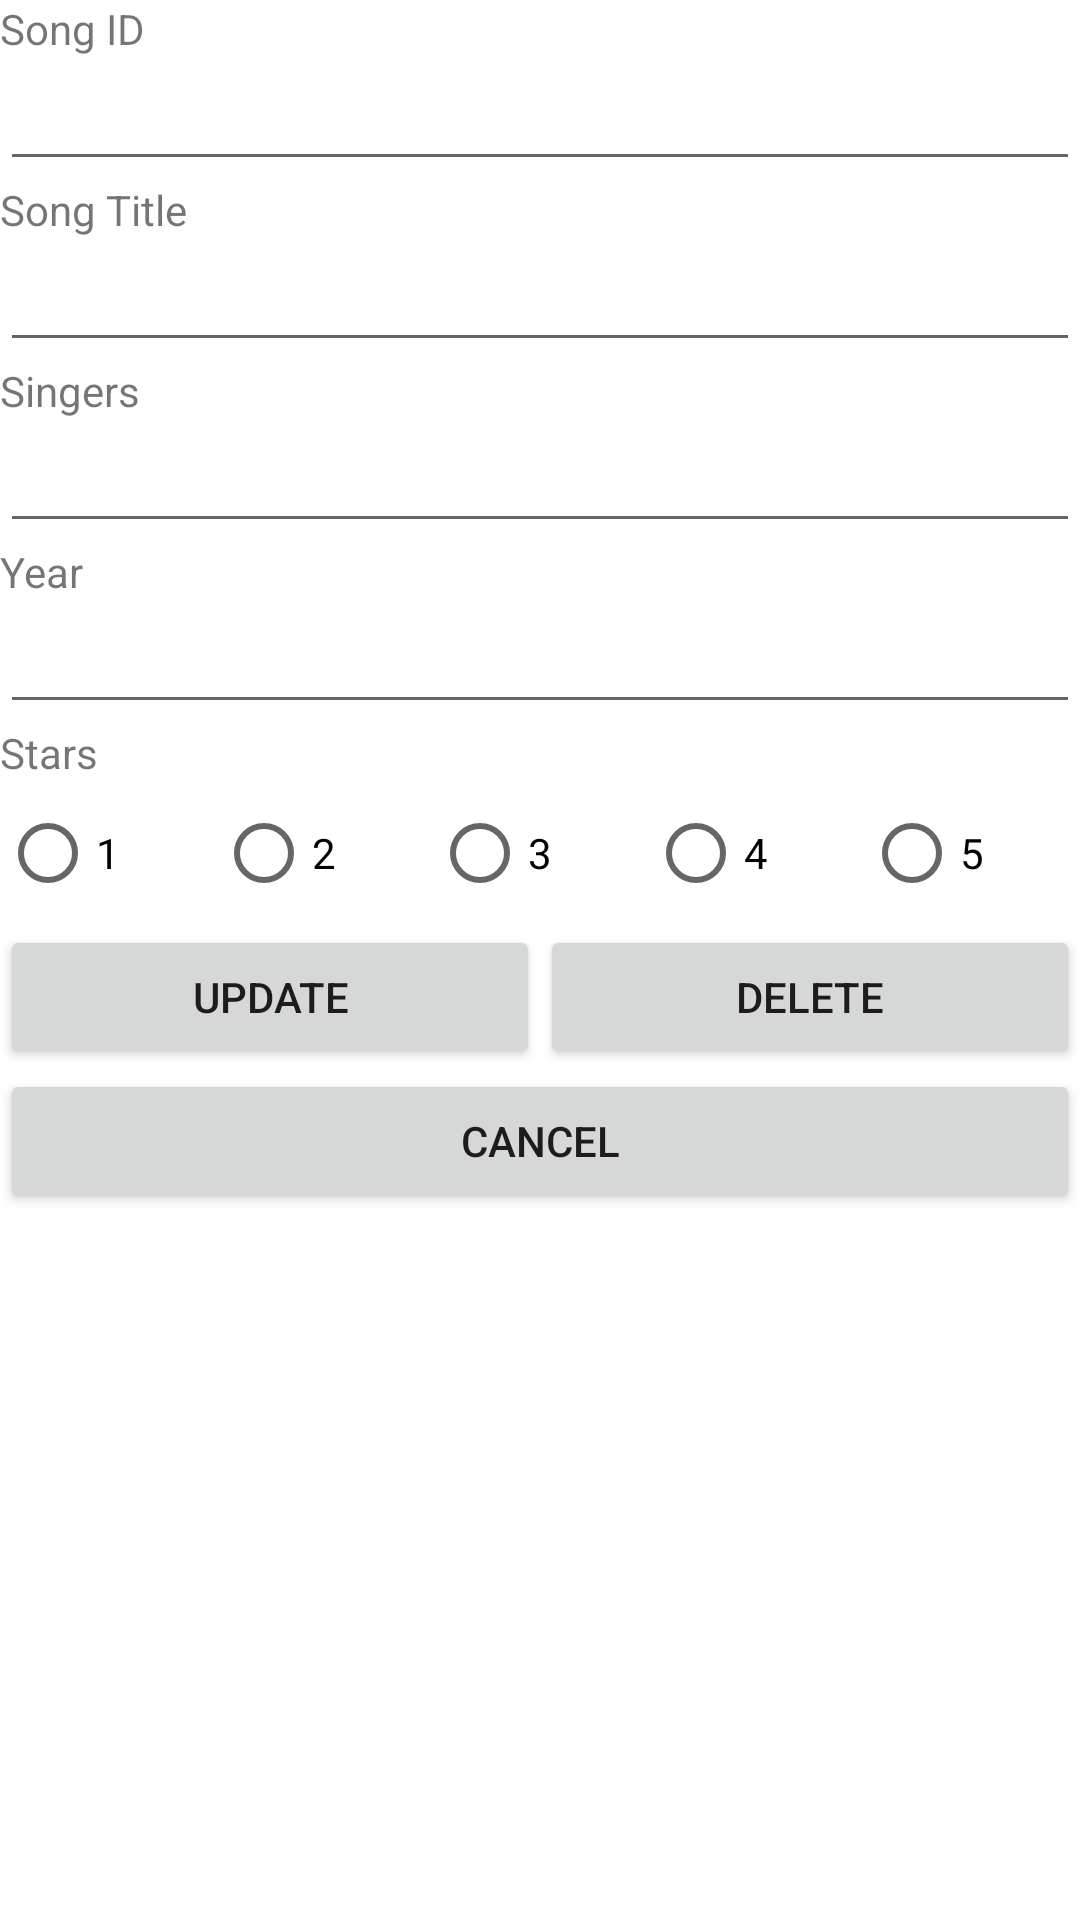

This screen was rendered from an Android layout file. Write that file and the resources it references.
<!-- AndroidManifest.xml: application theme Theme.NDPThemeSong -->
<!-- res/layout/activity_ndpmodify.xml -->
<?xml version="1.0" encoding="utf-8"?>
<LinearLayout xmlns:android="http://schemas.android.com/apk/res/android"
    xmlns:app="http://schemas.android.com/apk/res-auto"
    xmlns:tools="http://schemas.android.com/tools"
    android:layout_width="match_parent"
    android:layout_height="match_parent"
    android:orientation="vertical"
    tools:context=".NDPModify">

    <TextView
        android:id="@+id/tvID"
        android:layout_width="match_parent"
        android:layout_height="wrap_content"
        android:text="Song ID" />

    <EditText
        android:id="@+id/etSongID"
        android:layout_width="match_parent"
        android:layout_height="wrap_content"
        android:ems="10"
        android:inputType="textPersonName" />

    <TextView
        android:id="@+id/tvTitle"
        android:layout_width="match_parent"
        android:layout_height="wrap_content"
        android:text="Song Title" />

    <EditText
        android:id="@+id/etTitle"
        android:layout_width="match_parent"
        android:layout_height="wrap_content"
        android:ems="10"
        android:inputType="textPersonName" />

    <TextView
        android:id="@+id/tvSing"
        android:layout_width="match_parent"
        android:layout_height="wrap_content"
        android:text="Singers" />

    <EditText
        android:id="@+id/etSingers"
        android:layout_width="match_parent"
        android:layout_height="wrap_content"
        android:ems="10"
        android:inputType="textPersonName" />

    <TextView
        android:id="@+id/tvyear"
        android:layout_width="match_parent"
        android:layout_height="wrap_content"
        android:text="Year" />

    <EditText
        android:id="@+id/etYear"
        android:layout_width="match_parent"
        android:layout_height="wrap_content"
        android:ems="10"
        android:inputType="textPersonName" />

    <TextView
        android:id="@+id/tvStars"
        android:layout_width="match_parent"
        android:layout_height="wrap_content"
        android:text="Stars" />

    <LinearLayout
        android:layout_width="match_parent"
        android:layout_height="wrap_content"
        android:orientation="horizontal">

        <RadioGroup
            android:id="@+id/RadioGroup"
            android:layout_width="match_parent"
            android:layout_height="match_parent"
            android:layout_weight="1"
            android:orientation="horizontal">

            <RadioButton
                android:id="@+id/option1"
                android:layout_width="wrap_content"
                android:layout_height="wrap_content"
                android:layout_weight="1"
                android:text="1" />

            <RadioButton
                android:id="@+id/option2"
                android:layout_width="wrap_content"
                android:layout_height="wrap_content"
                android:layout_weight="1"
                android:text="2" />

            <RadioButton
                android:id="@+id/option3"
                android:layout_width="wrap_content"
                android:layout_height="wrap_content"
                android:layout_weight="1"
                android:text="3" />

            <RadioButton
                android:id="@+id/option4"
                android:layout_width="wrap_content"
                android:layout_height="wrap_content"
                android:layout_weight="1"
                android:text="4" />

            <RadioButton
                android:id="@+id/option5"
                android:layout_width="wrap_content"
                android:layout_height="wrap_content"
                android:layout_weight="1"
                android:text="5" />

        </RadioGroup>

    </LinearLayout>

    <LinearLayout
        android:layout_width="match_parent"
        android:layout_height="wrap_content"
        android:orientation="horizontal">

        <Button
            android:id="@+id/btnUpdate"
            android:layout_width="wrap_content"
            android:layout_height="wrap_content"
            android:layout_weight="1"
            android:text="Update" />

        <Button
            android:id="@+id/btnDelete"
            android:layout_width="wrap_content"
            android:layout_height="wrap_content"
            android:layout_weight="1"
            android:text="Delete" />
    </LinearLayout>

    <LinearLayout
        android:layout_width="match_parent"
        android:layout_height="363dp"
        android:orientation="horizontal">

        <Button
            android:id="@+id/btnCancel"
            android:layout_width="wrap_content"
            android:layout_height="wrap_content"
            android:layout_weight="1"
            android:text="Cancel" />
    </LinearLayout>

</LinearLayout>
<!-- resources referenced by this layout -->
<resources>
  <style name="Theme.NDPThemeSong" parent="Theme.MaterialComponents.DayNight.DarkActionBar">
          
          <item name="colorPrimary">@color/purple_500</item>
          <item name="colorPrimaryVariant">@color/purple_700</item>
          <item name="colorOnPrimary">@color/white</item>
          
          <item name="colorSecondary">@color/teal_200</item>
          <item name="colorSecondaryVariant">@color/teal_700</item>
          <item name="colorOnSecondary">@color/black</item>
          
          <item name="android:statusBarColor" tools:targetApi="l">?attr/colorPrimaryVariant</item>
          
      </style>
  <!-- not gathered from this repository: default colours our renderer supplied (Android Studio template values) -->
  <color name="purple_500">#FF6200EE</color>
  <color name="purple_700">#FF3700B3</color>
  <color name="teal_200">#FF03DAC5</color>
  <color name="teal_700">#FF018786</color>
  <color name="black">#FF000000</color>
  <color name="white">#FFFFFFFF</color>
</resources>
